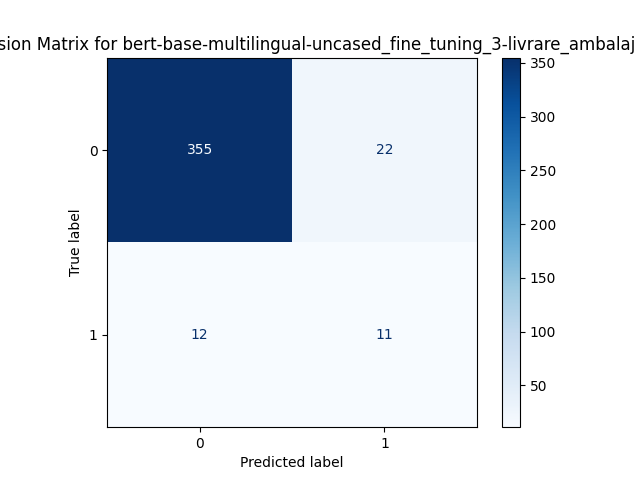

Values plotted in this chart, from the file beside it:
, Predicted 0, Predicted 1
Actual 0, 355, 22
Actual 1, 12, 11
